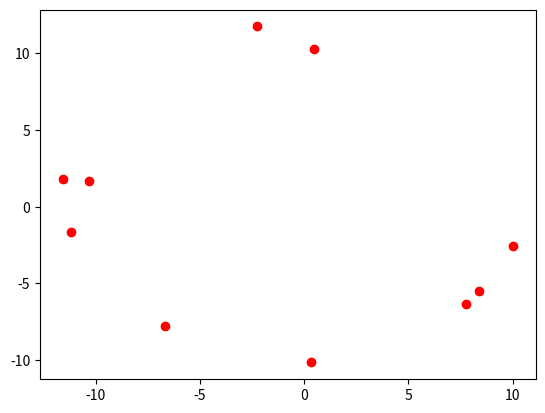
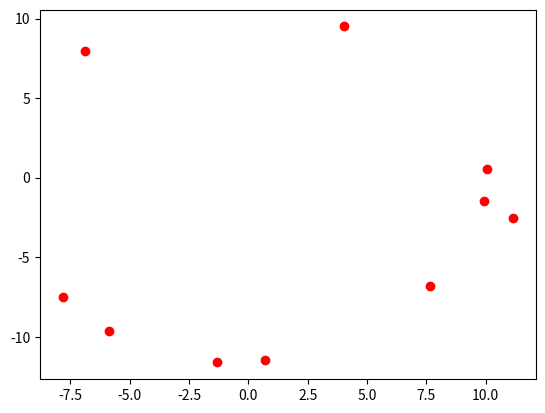
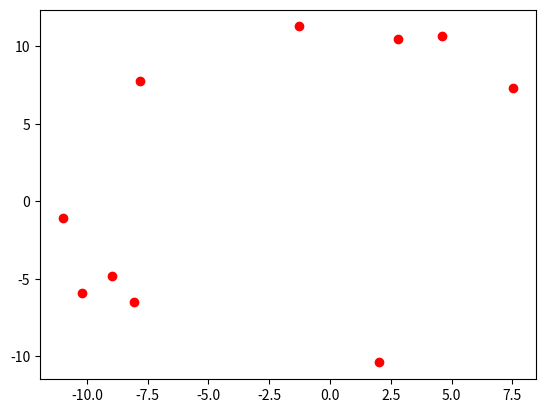
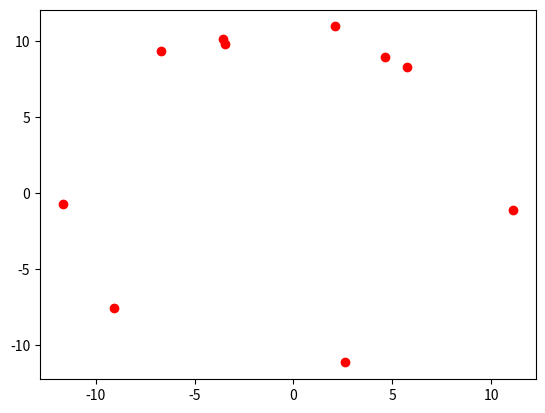
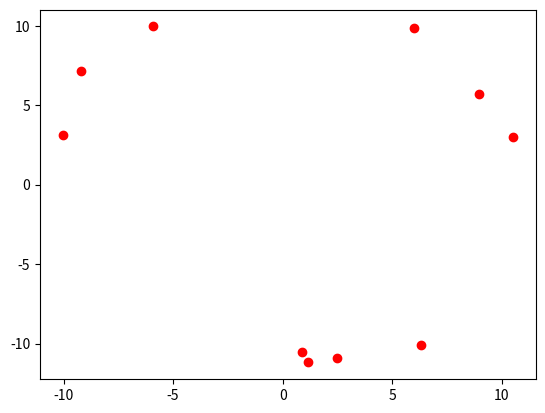
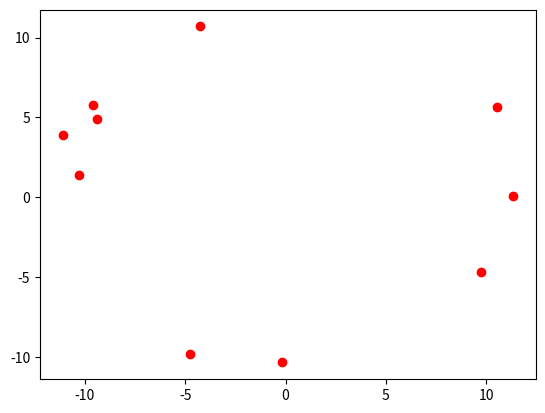
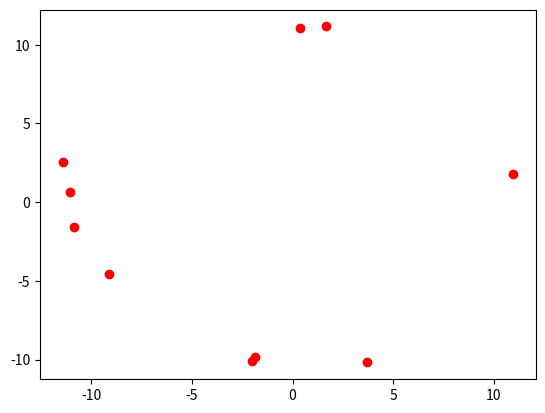
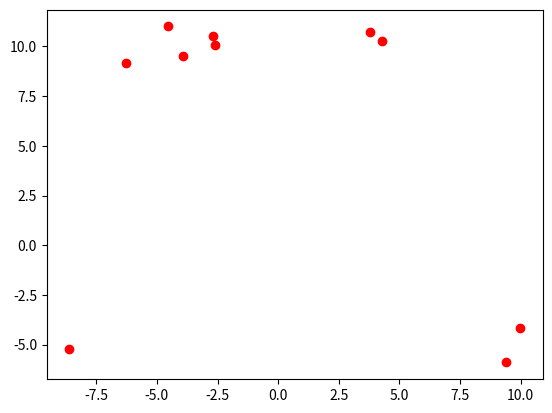
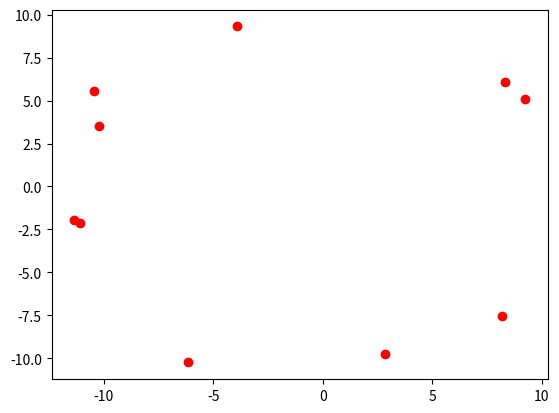
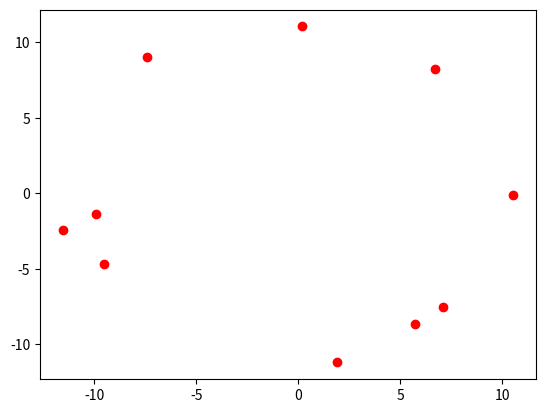
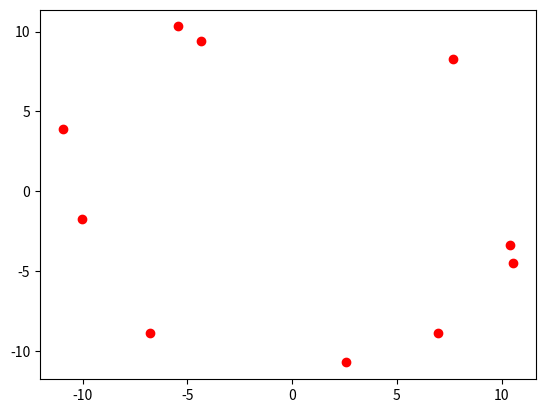
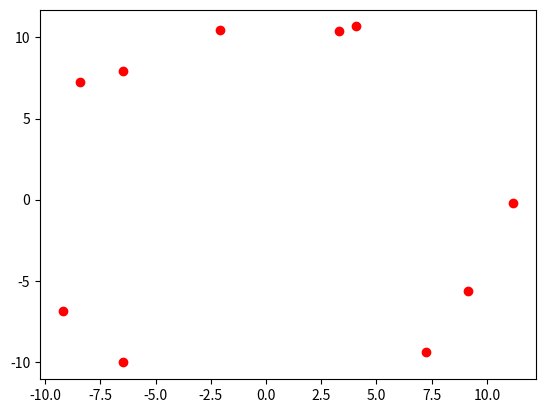
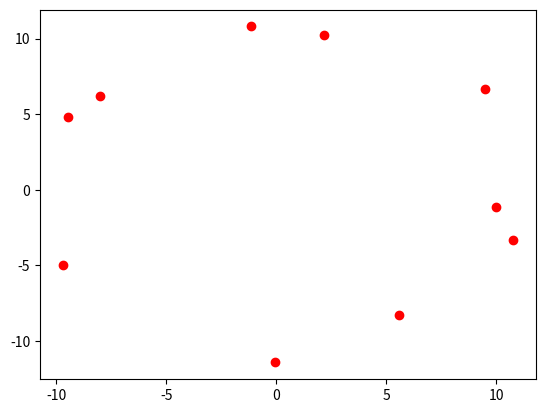
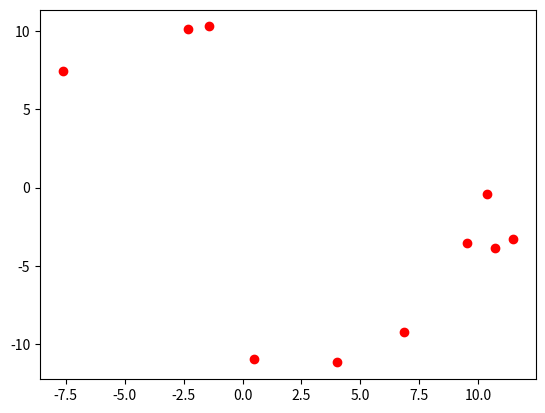
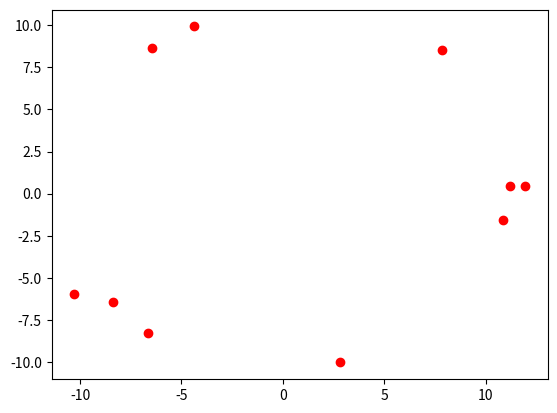
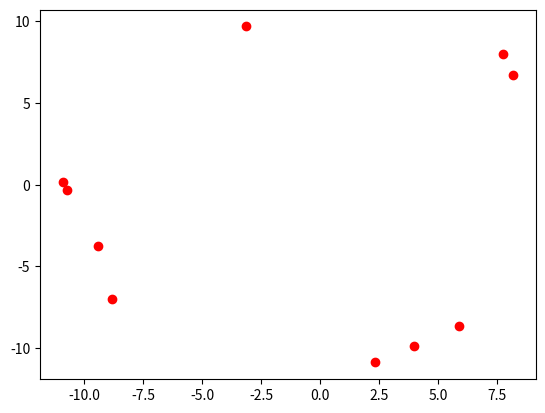

Write Python code to recreate these figures, in order.
import random
from matplotlib import pyplot
from math import sqrt

seed = random.randrange(1, 2**32)

def lcg():
	#Linear Congruential Generator
	#V_(j+1) = ( V_j * A + B ) mod M
	#A is the multiplier
	a = 1664525
	#B is the increment
	b = 1013904223
	#M is the modulus
	m = 2**32
	#V_j is the seed
	#Function returns a float in [0, 1)

	global seed #Allow lcg to modify seed

	seed = ((seed * a) + b) % m 
	return seed / 2**32

# rand = []
# for i in range(0,10000):
# 	rand.append(lcg())

# pylab.hist(rand, bins = 100)

# pylab.show()

def ring(rad_a, rad_b, n=10):
	#Generate a random point that falls within a ring of inner radius rad_a and outer radius rad_b
	#Assume rad_a < rad_b

	if rad_a == rad_b:
		raise ValueError("The ring has width zero.")

	if rad_a > rad_b:
		rad_a, rad_b = rad_b, rad_a

	x = []
	y = []

	while(len(x) < n):
		rand_x = random.uniform(0, rad_b) * random.randrange(-1, 2, 2)
		rand_y = random.uniform(0, rad_b) * random.randrange(-1, 2, 2)
		if rad_a <= sqrt(rand_x**2 + rand_y**2) <= rad_b:
			x.append(rand_x)
			y.append(rand_y)

	pyplot.plot(x, y, "ro")
	pyplot.draw()
	pyplot.pause(0.0001)
	pyplot.clf()
	

for i in range(0,100):
	ring(10, 12, 10)
